Dataset: classification (GitHub, reymark345/msit_app). Classes: anthracnose, bacterial canker, healthy, scab, stem end rot.

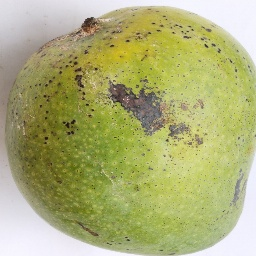
Label: bacterial canker

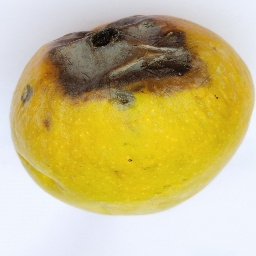
Label: stem end rot

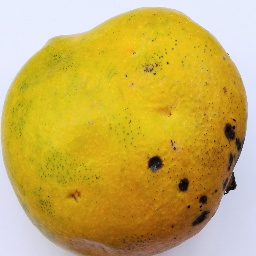
Label: anthracnose

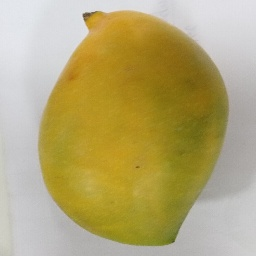
Label: healthy

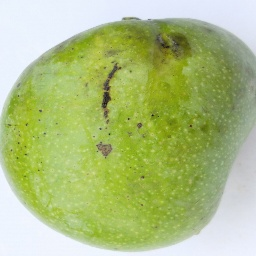
Label: scab

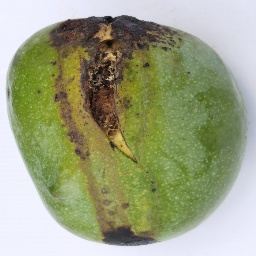
Label: bacterial canker
